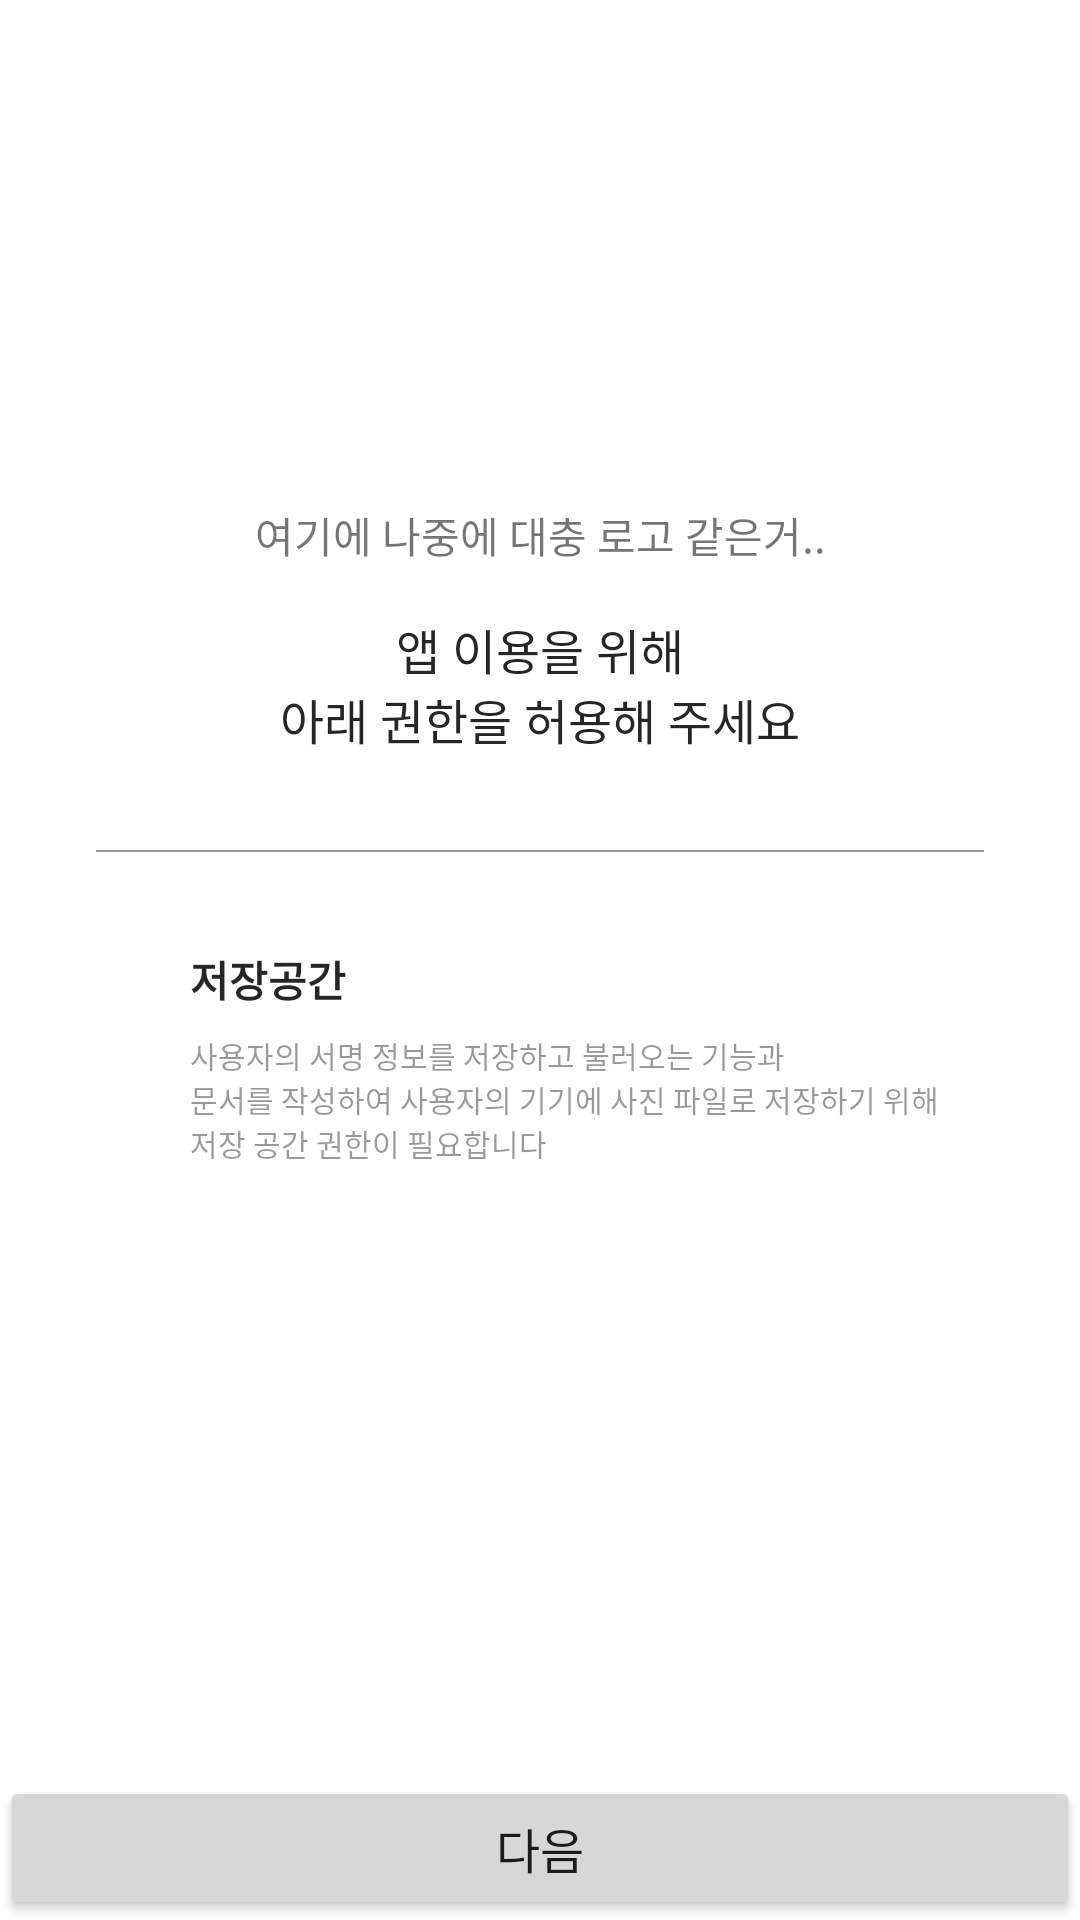

This screen was rendered from an Android layout file. Write that file and the resources it references.
<!-- AndroidManifest.xml: application theme Theme.SSAIGN -->
<!-- res/layout/fragment_permission.xml -->
<?xml version="1.0" encoding="utf-8"?>
<androidx.constraintlayout.widget.ConstraintLayout xmlns:app="http://schemas.android.com/apk/res-auto"
    xmlns:tools="http://schemas.android.com/tools"
    xmlns:android="http://schemas.android.com/apk/res/android"
    android:layout_width="match_parent"
    android:layout_height="match_parent"
    tools:context=".src.main.permission.PermissionFragment">

    <TextView
        android:layout_width="wrap_content"
        android:layout_height="wrap_content"
        android:text="여기에 나중에 대충 로고 같은거.."
        android:layout_marginBottom="16dp"
        app:layout_constraintBottom_toBottomOf="@+id/guideline1"
        app:layout_constraintStart_toStartOf="parent"
        app:layout_constraintEnd_toEndOf="parent"/>

    <androidx.constraintlayout.widget.Guideline
        android:id="@+id/guideline1"
        android:layout_width="wrap_content"
        android:layout_height="wrap_content"
        android:orientation="horizontal"
        app:layout_constraintGuide_percent="0.32" />

    <TextView
        android:id="@+id/fragment_permission_tvTitle"
        style="@style/header_text"
        android:text="@string/permission_title"
        android:gravity="center"
        app:layout_constraintEnd_toEndOf="parent"
        app:layout_constraintStart_toStartOf="parent"
        app:layout_constraintTop_toTopOf="@+id/guideline1" />

    <View
        android:id="@+id/line"
        android:layout_width="match_parent"
        android:layout_height="0.5dp"
        android:background="@color/black_low_emphasis"
        android:layout_margin="32dp"
        app:layout_constraintTop_toBottomOf="@id/fragment_permission_tvTitle"/>

    <LinearLayout
        android:layout_width="wrap_content"
        android:layout_height="wrap_content"
        android:layout_marginTop="32dp"
        app:layout_constraintTop_toBottomOf="@+id/line"
        app:layout_constraintStart_toStartOf="@id/line"
        app:layout_constraintEnd_toEndOf="@id/line">

        <ImageView
            android:id="@+id/fragment_permission_ivIcon"
            android:layout_width="wrap_content"
            android:layout_height="wrap_content"
            android:src="@drawable/ic_permission_folder" />

        <LinearLayout
            android:layout_width="match_parent"
            android:layout_height="wrap_content"
            android:orientation="vertical"
            android:layout_marginStart="16dp">

            <TextView
                android:id="@+id/fragment_permission_tvTitle2"
                style="@style/body_text"
                android:text="저장공간"
                android:textStyle="bold" />

            <TextView
                android:id="@+id/fragment_permission_tvContent"
                style="@style/explain_text"
                android:layout_marginTop="8dp"
                android:text="@string/permission_content" />
        </LinearLayout>
    </LinearLayout>

    <Button
        android:id="@+id/fragment_permission_btnNext"
        android:layout_width="match_parent"
        android:layout_height="wrap_content"
        android:text="다음"
        android:textSize="@dimen/header_text_size_16sp"
        app:layout_constraintBottom_toBottomOf="parent"
        app:layout_constraintEnd_toEndOf="parent"
        app:layout_constraintStart_toStartOf="parent" />
</androidx.constraintlayout.widget.ConstraintLayout>
<!-- resources referenced by this layout -->
<resources>
  <color name="black_low_emphasis">#66000000</color>
  <dimen name="header_text_size_16sp">16sp</dimen>
  <string name="permission_content">사용자의 서명 정보를 저장하고 불러오는 기능과\n문서를 작성하여 사용자의 기기에 사진 파일로 저장하기 위해\n저장 공간 권한이 필요합니다</string>
  <string name="permission_title">앱 이용을 위해\n아래 권한을 허용해 주세요</string>
  <style name="body_text">
          <item name="android:layout_width">wrap_content</item>
          <item name="android:layout_height">wrap_content</item>
          <item name="android:textSize">@dimen/body_text_size_14sp</item>
          <item name="android:textColor">@color/black_high_emphasis</item>
          <item name="android:fontFamily">@font/noto_sans_regular</item>
          <item name="android:includeFontPadding">false</item>
      </style>
  <style name="explain_text">
          <item name="android:layout_width">wrap_content</item>
          <item name="android:layout_height">wrap_content</item>
          <item name="android:textSize">@dimen/explain_text_size_10sp</item>
          <item name="android:textColor">@color/black_low_emphasis</item>
          <item name="android:fontFamily">@font/noto_sans_regular</item>
          <item name="android:includeFontPadding">false</item>
      </style>
  <style name="header_text">
          <item name="android:layout_width">wrap_content</item>
          <item name="android:layout_height">wrap_content</item>
          <item name="android:textSize">@dimen/header_text_size_16sp</item>
          <item name="android:textColor">@color/black_high_emphasis</item>
          <item name="android:fontFamily">@font/noto_sans_bold</item>
          <item name="android:includeFontPadding">false</item>
      </style>
  <style name="Theme.SSAIGN" parent="Theme.MaterialComponents.DayNight.NoActionBar">
          
          <item name="colorPrimary">@color/ssafy_blue</item>
          <item name="colorPrimaryVariant">@color/ssafy_blue</item>
          <item name="colorOnPrimary">@color/white</item>
          
          <item name="colorSecondary">@color/teal_200</item>
          <item name="colorSecondaryVariant">@color/teal_700</item>
          <item name="colorOnSecondary">@color/black</item>
          
          <item name="android:statusBarColor">@android:color/transparent</item>
          <item name="android:windowLightStatusBar">true</item>
  
          
      </style>
  <dimen name="body_text_size_14sp">14sp</dimen>
  <color name="black_high_emphasis">#D9000000</color>
  <dimen name="explain_text_size_10sp">10sp</dimen>
  <color name="ssafy_blue">#FF1bb1e7</color>
  <color name="white">#FFFFFFFF</color>
  <color name="teal_200">#FF03DAC5</color>
  <color name="teal_700">#FF018786</color>
  <color name="black">#FF000000</color>
</resources>
